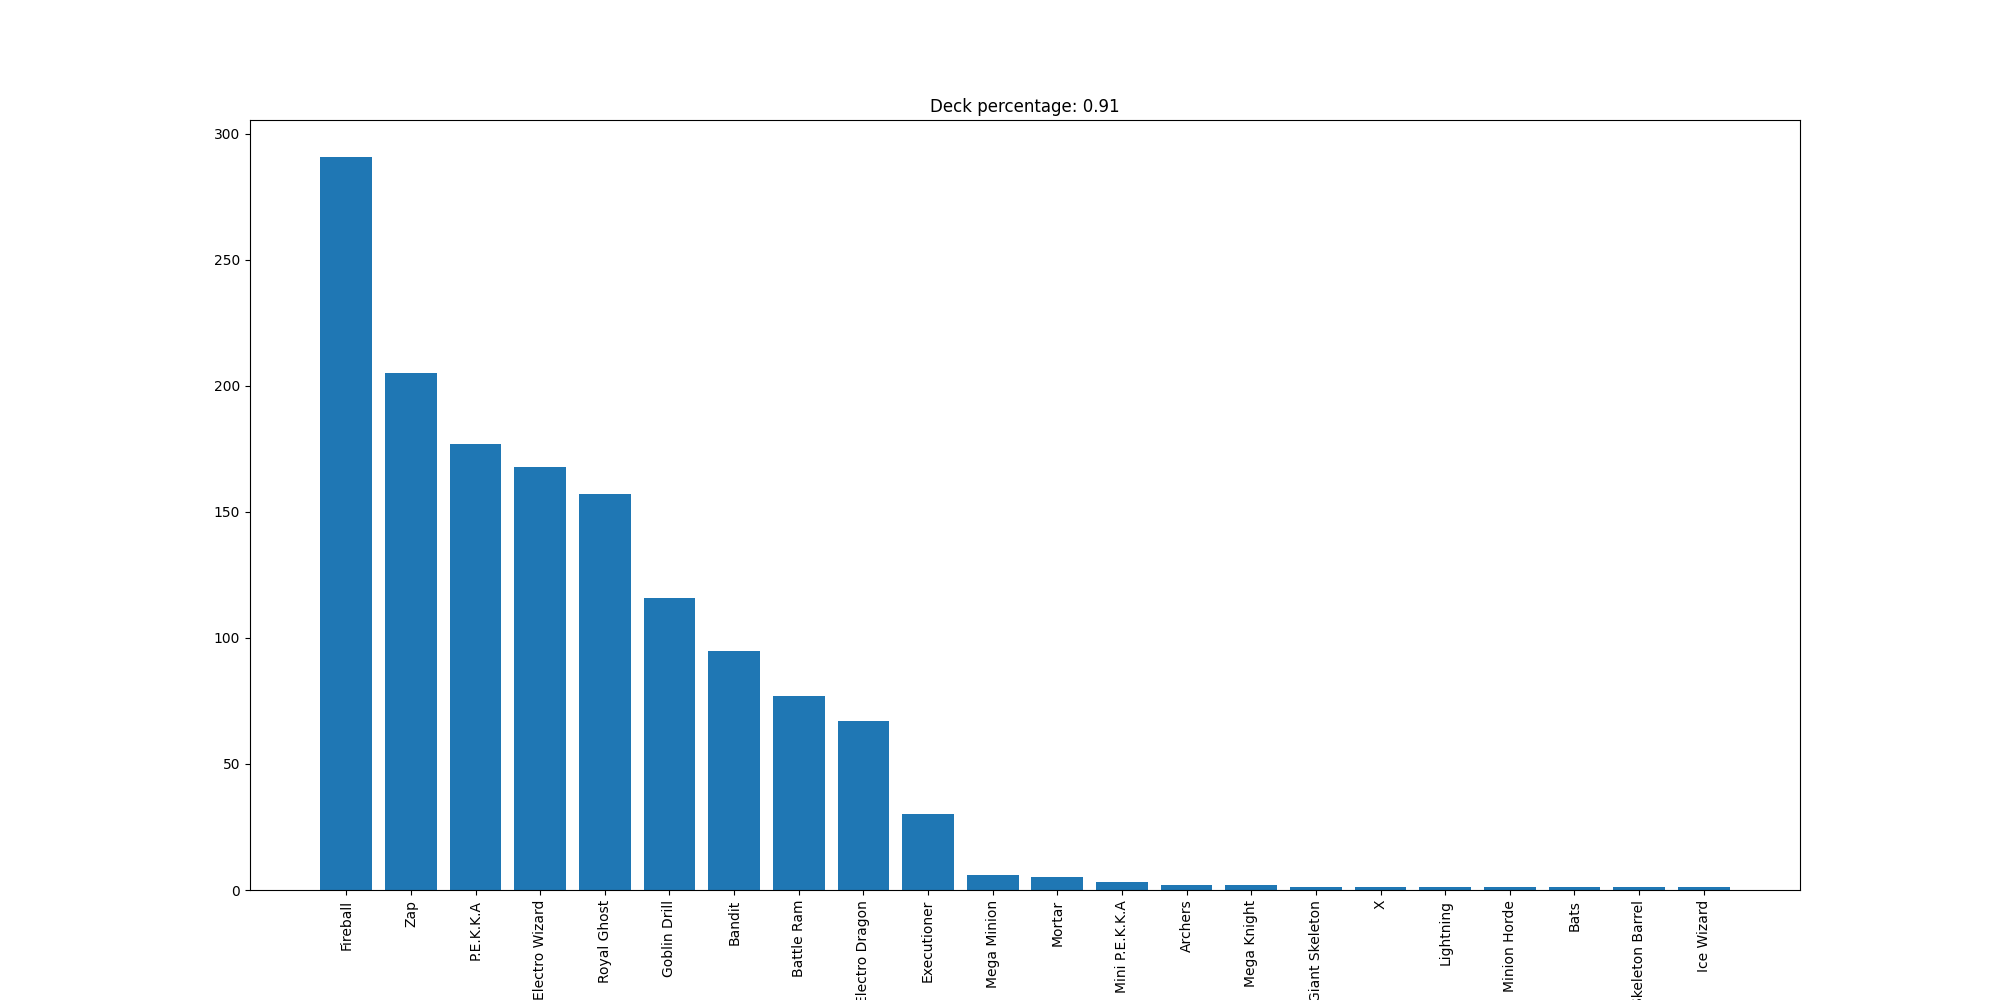

Source data for this figure (header and first rows):
Fireball, 291
Zap, 205
P.E.K.K.A, 177
Electro Wizard, 168
Royal Ghost, 157
Goblin Drill, 116
Bandit, 95
Battle Ram, 77
Electro Dragon, 67
Executioner, 30
Mega Minion, 6
Mortar, 5
Mini P.E.K.K.A, 3
Archers, 2
Mega Knight, 2
Giant Skeleton, 1
X, 1
Lightning, 1
Minion Horde, 1
Bats, 1
Skeleton Barrel, 1
Ice Wizard, 1
